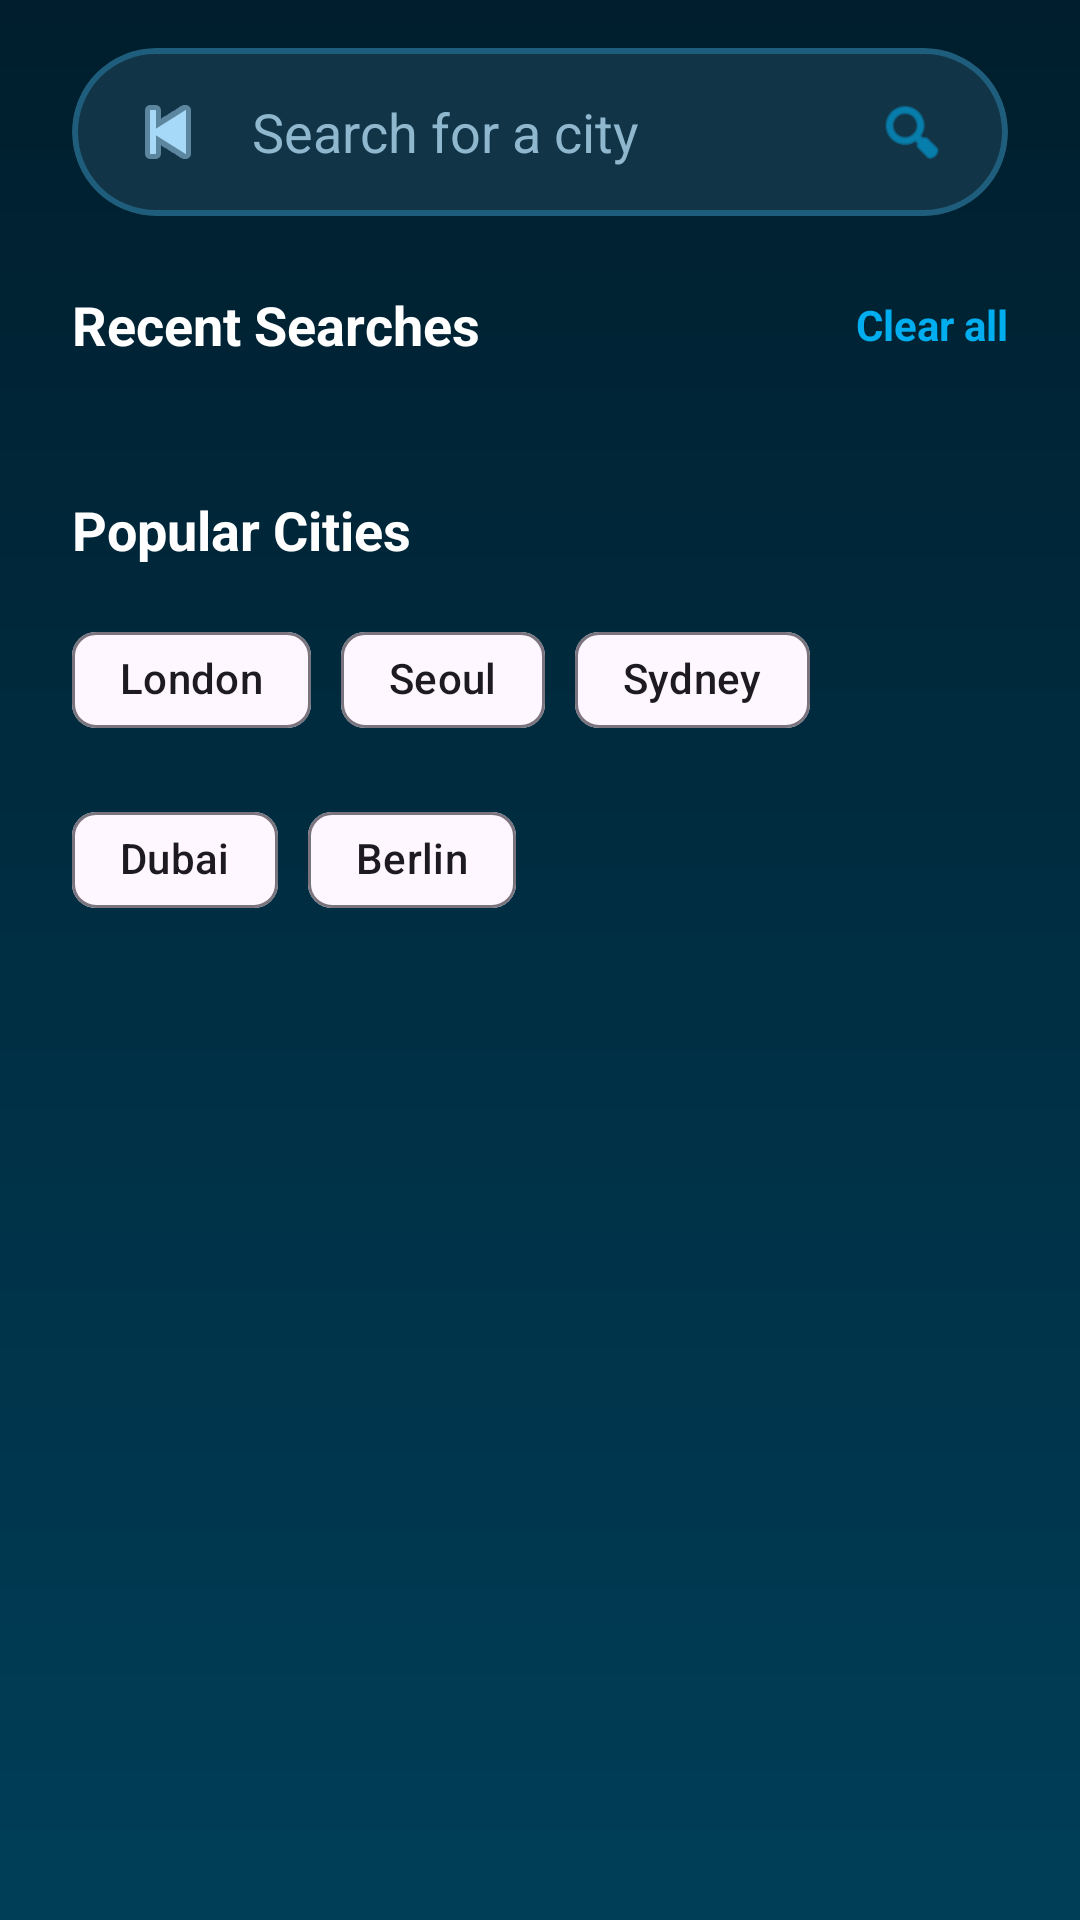

Produce the Android XML layout that renders to this screen, including the resource entries it uses.
<!-- AndroidManifest.xml: application theme Theme.WeatherApp -->
<!-- res/layout/fragment_search.xml -->
<?xml version="1.0" encoding="utf-8"?>
<androidx.core.widget.NestedScrollView xmlns:android="http://schemas.android.com/apk/res/android"
    xmlns:app="http://schemas.android.com/apk/res-auto"
    xmlns:tools="http://schemas.android.com/tools"
    android:layout_width="match_parent"
    android:layout_height="match_parent"
    android:background="@drawable/bg_search_screen"
    android:clipToPadding="false"
    android:fillViewport="true">

    <LinearLayout
        android:layout_width="match_parent"
        android:layout_height="wrap_content"
        android:orientation="vertical"
        android:paddingStart="24dp"
        android:paddingTop="16dp"
        android:paddingEnd="24dp"
        android:paddingBottom="32dp">

        <com.google.android.material.card.MaterialCardView
            android:layout_width="match_parent"
            android:layout_height="56dp"
            app:cardBackgroundColor="@color/sky_search_fill"
            app:cardCornerRadius="28dp"
            app:cardElevation="0dp"
            app:strokeColor="@color/sky_search_stroke"
            app:strokeWidth="2dp">

            <LinearLayout
                android:layout_width="match_parent"
                android:layout_height="match_parent"
                android:gravity="center_vertical"
                android:orientation="horizontal"
                android:paddingStart="12dp"
                android:paddingEnd="12dp">

                <ImageButton
                    android:id="@+id/backButton"
                    android:layout_width="40dp"
                    android:layout_height="40dp"
                    android:background="@android:color/transparent"
                    android:contentDescription="@string/back"
                    android:padding="8dp"
                    android:src="@android:drawable/ic_media_previous"
                    android:tint="#A6D9F7" />

                <EditText
                    android:id="@+id/searchEditText"
                    android:layout_width="0dp"
                    android:layout_height="wrap_content"
                    android:layout_weight="1"
                    android:background="@android:color/transparent"
                    android:hint="@string/search_hint"
                    android:imeOptions="actionSearch"
                    android:inputType="textCapWords"
                    android:maxLines="1"
                    android:paddingStart="8dp"
                    android:paddingEnd="8dp"
                    android:textColor="@android:color/white"
                    android:textColorHint="#8FB7CE"
                    android:textSize="18sp"
                    tools:text="London" />

                <FrameLayout
                    android:layout_width="40dp"
                    android:layout_height="40dp">

                    <ImageView
                        android:layout_width="24dp"
                        android:layout_height="24dp"
                        android:layout_gravity="center"
                        android:src="@android:drawable/ic_menu_search"
                        android:tint="@color/sky_primary_accent" />

                    <ProgressBar
                        android:id="@+id/searchProgress"
                        style="?android:attr/progressBarStyleSmall"
                        android:layout_width="24dp"
                        android:layout_height="24dp"
                        android:layout_gravity="center"
                        android:indeterminateTint="@color/sky_primary_accent"
                        android:visibility="gone" />
                </FrameLayout>
            </LinearLayout>
        </com.google.android.material.card.MaterialCardView>

        <TextView
            android:id="@+id/searchErrorText"
            android:layout_width="match_parent"
            android:layout_height="wrap_content"
            android:layout_marginTop="8dp"
            android:textColor="#FFB4AB"
            android:textSize="13sp"
            android:visibility="gone"
            tools:text="We couldn't find that city."
            tools:visibility="visible" />

        <LinearLayout
            android:layout_width="match_parent"
            android:layout_height="wrap_content"
            android:layout_marginTop="24dp"
            android:gravity="center_vertical"
            android:orientation="horizontal">

            <TextView
                android:layout_width="0dp"
                android:layout_height="wrap_content"
                android:layout_weight="1"
                android:text="@string/recent_searches"
                android:textColor="@android:color/white"
                android:textSize="18sp"
                android:textStyle="bold" />

            <TextView
                android:id="@+id/clearAllButton"
                android:layout_width="wrap_content"
                android:layout_height="wrap_content"
                android:text="@string/clear_all"
                android:textColor="@color/sky_primary_accent"
                android:textSize="14sp"
                android:textStyle="bold" />
        </LinearLayout>

        <androidx.recyclerview.widget.RecyclerView
            android:id="@+id/recentSearchesRecycler"
            android:layout_width="match_parent"
            android:layout_height="wrap_content"
            android:layout_marginTop="16dp"
            android:nestedScrollingEnabled="false"
            tools:listitem="@layout/item_recent_search" />

        <TextView
            android:layout_width="wrap_content"
            android:layout_height="wrap_content"
            android:layout_marginTop="28dp"
            android:text="@string/popular_cities"
            android:textColor="@android:color/white"
            android:textSize="18sp"
            android:textStyle="bold" />

        <com.google.android.material.chip.ChipGroup
            android:id="@+id/popularChips"
            android:layout_width="match_parent"
            android:layout_height="wrap_content"
            android:layout_marginTop="14dp"
            app:chipSpacingHorizontal="10dp"
            app:chipSpacingVertical="12dp"
            app:singleLine="false">

            <com.google.android.material.chip.Chip
                style="@style/Widget.Material3.Chip.Assist"
                android:id="@+id/chipLondon"
                android:layout_width="wrap_content"
                android:layout_height="wrap_content"
                android:text="London" />

            <com.google.android.material.chip.Chip
                style="@style/Widget.Material3.Chip.Assist"
                android:id="@+id/chipSeoul"
                android:layout_width="wrap_content"
                android:layout_height="wrap_content"
                android:text="Seoul" />

            <com.google.android.material.chip.Chip
                style="@style/Widget.Material3.Chip.Assist"
                android:id="@+id/chipSydney"
                android:layout_width="wrap_content"
                android:layout_height="wrap_content"
                android:text="Sydney" />

            <com.google.android.material.chip.Chip
                style="@style/Widget.Material3.Chip.Assist"
                android:id="@+id/chipDubai"
                android:layout_width="wrap_content"
                android:layout_height="wrap_content"
                android:text="Dubai" />

            <com.google.android.material.chip.Chip
                style="@style/Widget.Material3.Chip.Assist"
                android:id="@+id/chipBerlin"
                android:layout_width="wrap_content"
                android:layout_height="wrap_content"
                android:text="Berlin" />
        </com.google.android.material.chip.ChipGroup>

    </LinearLayout>

</androidx.core.widget.NestedScrollView>
<!-- res/layout/item_recent_search.xml (included above) -->
<?xml version="1.0" encoding="utf-8"?>
<com.google.android.material.card.MaterialCardView xmlns:android="http://schemas.android.com/apk/res/android"
    xmlns:app="http://schemas.android.com/apk/res-auto"
    xmlns:tools="http://schemas.android.com/tools"
    android:layout_width="match_parent"
    android:layout_height="wrap_content"
    android:layout_marginBottom="14dp"
    app:cardBackgroundColor="@color/sky_search_fill"
    app:cardCornerRadius="24dp"
    app:cardElevation="0dp"
    app:strokeColor="@color/sky_search_stroke"
    app:strokeWidth="1dp">

    <LinearLayout
        android:layout_width="match_parent"
        android:layout_height="wrap_content"
        android:gravity="center_vertical"
        android:orientation="horizontal"
        android:padding="18dp">

        <FrameLayout
            android:layout_width="52dp"
            android:layout_height="52dp"
            android:background="@drawable/bg_recent_location_circle">

            <ImageView
                android:layout_width="24dp"
                android:layout_height="24dp"
                android:layout_gravity="center"
                android:src="@android:drawable/ic_menu_mylocation"
                android:tint="@color/sky_primary_accent" />
        </FrameLayout>

        <LinearLayout
            android:layout_width="0dp"
            android:layout_height="wrap_content"
            android:layout_marginStart="16dp"
            android:layout_weight="1"
            android:orientation="vertical">

            <TextView
                android:id="@+id/recentSearchText"
                android:layout_width="wrap_content"
                android:layout_height="wrap_content"
                android:textColor="@android:color/white"
                android:textSize="18sp"
                android:textStyle="bold"
                tools:text="New York" />

            <TextView
                android:id="@+id/recentSearchSubtitle"
                android:layout_width="wrap_content"
                android:layout_height="wrap_content"
                android:layout_marginTop="4dp"
                android:text="@string/recent_city_subtitle"
                android:textColor="#9EC0D3"
                android:textSize="14sp" />
        </LinearLayout>

        <ImageView
            android:layout_width="20dp"
            android:layout_height="20dp"
            android:src="@android:drawable/ic_media_next"
            android:tint="#7FA7BC" />
    </LinearLayout>

</com.google.android.material.card.MaterialCardView>
<!-- resources referenced by this layout -->
<resources>
  <color name="sky_primary_accent">#00AEEF</color>
  <color name="sky_search_fill">#123447</color>
  <color name="sky_search_stroke">#1E5D7B</color>
  <!-- drawable bg_recent_location_circle (drawable) -->
  <?xml version="1.0" encoding="utf-8"?>
  <shape xmlns:android="http://schemas.android.com/apk/res/android" android:shape="oval">
      <solid android:color="#1A00AEEF" />
  </shape>
  <!-- drawable bg_search_screen (drawable) -->
  <?xml version="1.0" encoding="utf-8"?>
  <shape xmlns:android="http://schemas.android.com/apk/res/android">
      <gradient
          android:angle="270"
          android:endColor="#003E58"
          android:startColor="#001E2D" />
  </shape>
  <string name="back">Back</string>
  <string name="clear_all">Clear all</string>
  <string name="popular_cities">Popular Cities</string>
  <string name="recent_city_subtitle">Tap to load forecast</string>
  <string name="recent_searches">Recent Searches</string>
  <string name="search_hint">Search for a city</string>
  <style name="Theme.WeatherApp" parent="Base.Theme.WeatherApp" />
  <style name="Base.Theme.WeatherApp" parent="Theme.Material3.DayNight.NoActionBar">
          <item name="colorPrimary">@color/sky_blue_500</item>
          <item name="colorPrimaryContainer">@color/sky_blue_700</item>
          <item name="android:statusBarColor">@android:color/transparent</item>
          <item name="android:navigationBarColor">@android:color/transparent</item>
          <item name="android:windowLightStatusBar">false</item>
      </style>
  <color name="sky_blue_500">#FF9800</color>
  <color name="sky_blue_700">#FFC107</color>
</resources>
